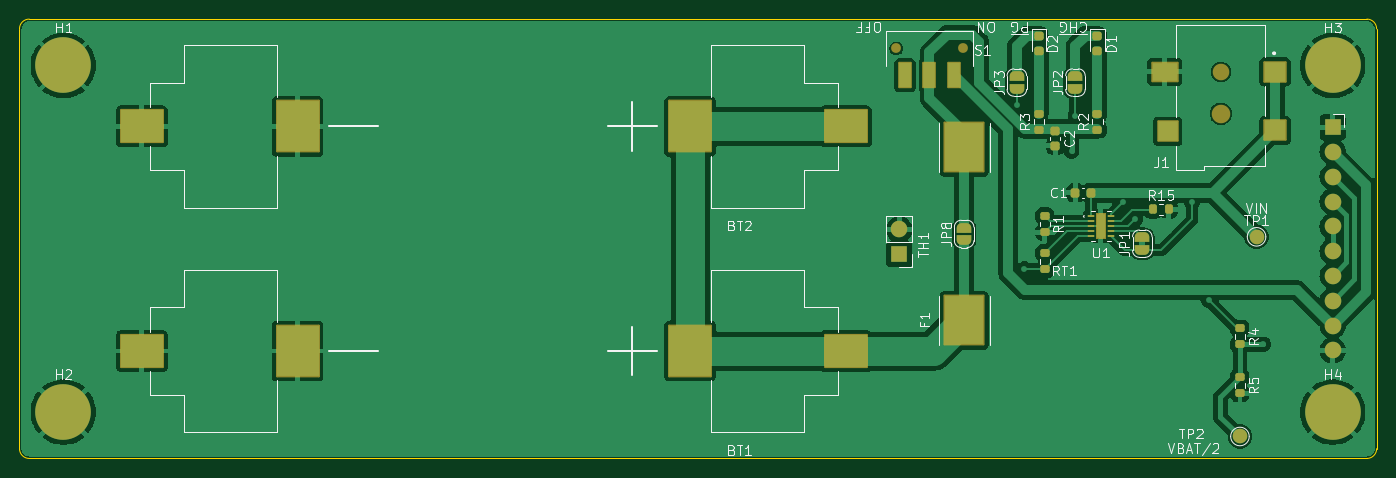
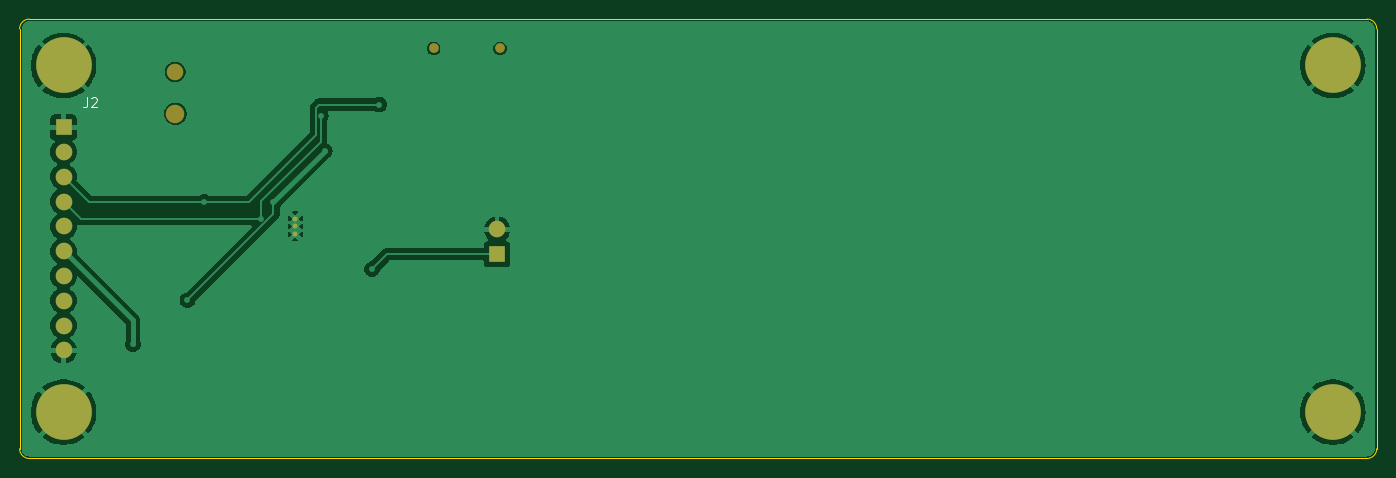
Circuit board: 9 layer files. Board 139.0 x 45.0 mm.
- bottom_copper: newbatt-B_Cu.gbr (50651 bytes)
- bottom_mask: newbatt-B_Mask.gbr (1527 bytes)
- paste: newbatt-B_Paste.gbr (447 bytes)
- bottom_silk: newbatt-B_Silkscreen.gbr (1222 bytes)
- outline: newbatt-Edge_Cuts.gbr (971 bytes)
- top_copper: newbatt-F_Cu.gbr (104681 bytes)
- top_mask: newbatt-F_Mask.gbr (7264 bytes)
- paste: newbatt-F_Paste.gbr (4922 bytes)
- top_silk: newbatt-F_Silkscreen.gbr (43190 bytes)

=== bottom_copper: newbatt-B_Cu.gbr (50651 bytes, source omitted) ===
=== bottom_mask: newbatt-B_Mask.gbr ===
%TF.GenerationSoftware,KiCad,Pcbnew,8.0.5*%
%TF.CreationDate,2024-11-15T16:00:42-08:00*%
%TF.ProjectId,newbatt,6e657762-6174-4742-9e6b-696361645f70,3*%
%TF.SameCoordinates,Original*%
%TF.FileFunction,Soldermask,Bot*%
%TF.FilePolarity,Negative*%
%FSLAX46Y46*%
G04 Gerber Fmt 4.6, Leading zero omitted, Abs format (unit mm)*
G04 Created by KiCad (PCBNEW 8.0.5) date 2024-11-15 16:00:42*
%MOMM*%
%LPD*%
G01*
G04 APERTURE LIST*
%ADD10C,1.900000*%
%ADD11C,1.700000*%
%ADD12C,3.600000*%
%ADD13C,5.700000*%
%ADD14C,1.000000*%
%ADD15R,1.700000X1.700000*%
%ADD16O,1.700000X1.700000*%
%ADD17C,0.508000*%
G04 APERTURE END LIST*
D10*
%TO.C,J1*%
X138050000Y-24700000D03*
D11*
X138050000Y-20400000D03*
%TD*%
D12*
%TO.C,H4*%
X149500000Y-55250000D03*
D13*
X149500000Y-55250000D03*
%TD*%
D12*
%TO.C,H1*%
X19500000Y-19750000D03*
D13*
X19500000Y-19750000D03*
%TD*%
D14*
%TO.C,S1*%
X104800000Y-18000000D03*
X111600000Y-18000000D03*
%TD*%
D12*
%TO.C,H3*%
X149500000Y-19750000D03*
D13*
X149500000Y-19750000D03*
%TD*%
D15*
%TO.C,J2*%
X149500000Y-26070000D03*
D16*
X149500000Y-28610000D03*
X149500000Y-31150000D03*
X149500000Y-33690000D03*
X149500000Y-36230000D03*
X149500000Y-38770000D03*
X149500000Y-41310000D03*
X149500000Y-43850000D03*
X149500000Y-46390000D03*
X149500000Y-48930000D03*
%TD*%
D17*
%TO.C,U1*%
X125750000Y-35425200D03*
X125750000Y-36212600D03*
X125750000Y-37000000D03*
%TD*%
D16*
%TO.C,TH1*%
X105100000Y-36535000D03*
D15*
X105100000Y-39075000D03*
%TD*%
D12*
%TO.C,H2*%
X19500000Y-55250000D03*
D13*
X19500000Y-55250000D03*
%TD*%
M02*

=== paste: newbatt-B_Paste.gbr ===
%TF.GenerationSoftware,KiCad,Pcbnew,8.0.5*%
%TF.CreationDate,2024-11-15T16:00:42-08:00*%
%TF.ProjectId,newbatt,6e657762-6174-4742-9e6b-696361645f70,3*%
%TF.SameCoordinates,Original*%
%TF.FileFunction,Paste,Bot*%
%TF.FilePolarity,Positive*%
%FSLAX46Y46*%
G04 Gerber Fmt 4.6, Leading zero omitted, Abs format (unit mm)*
G04 Created by KiCad (PCBNEW 8.0.5) date 2024-11-15 16:00:42*
%MOMM*%
%LPD*%
G01*
G04 APERTURE LIST*
G04 APERTURE END LIST*
M02*

=== bottom_silk: newbatt-B_Silkscreen.gbr ===
%TF.GenerationSoftware,KiCad,Pcbnew,8.0.5*%
%TF.CreationDate,2024-11-15T16:00:42-08:00*%
%TF.ProjectId,newbatt,6e657762-6174-4742-9e6b-696361645f70,3*%
%TF.SameCoordinates,Original*%
%TF.FileFunction,Legend,Bot*%
%TF.FilePolarity,Positive*%
%FSLAX46Y46*%
G04 Gerber Fmt 4.6, Leading zero omitted, Abs format (unit mm)*
G04 Created by KiCad (PCBNEW 8.0.5) date 2024-11-15 16:00:42*
%MOMM*%
%LPD*%
G01*
G04 APERTURE LIST*
%ADD10C,0.150000*%
G04 APERTURE END LIST*
D10*
X147083333Y-23024819D02*
X147083333Y-23739104D01*
X147083333Y-23739104D02*
X147130952Y-23881961D01*
X147130952Y-23881961D02*
X147226190Y-23977200D01*
X147226190Y-23977200D02*
X147369047Y-24024819D01*
X147369047Y-24024819D02*
X147464285Y-24024819D01*
X146654761Y-23120057D02*
X146607142Y-23072438D01*
X146607142Y-23072438D02*
X146511904Y-23024819D01*
X146511904Y-23024819D02*
X146273809Y-23024819D01*
X146273809Y-23024819D02*
X146178571Y-23072438D01*
X146178571Y-23072438D02*
X146130952Y-23120057D01*
X146130952Y-23120057D02*
X146083333Y-23215295D01*
X146083333Y-23215295D02*
X146083333Y-23310533D01*
X146083333Y-23310533D02*
X146130952Y-23453390D01*
X146130952Y-23453390D02*
X146702380Y-24024819D01*
X146702380Y-24024819D02*
X146083333Y-24024819D01*
M02*

=== outline: newbatt-Edge_Cuts.gbr ===
%TF.GenerationSoftware,KiCad,Pcbnew,8.0.5*%
%TF.CreationDate,2024-11-15T16:00:43-08:00*%
%TF.ProjectId,newbatt,6e657762-6174-4742-9e6b-696361645f70,3*%
%TF.SameCoordinates,Original*%
%TF.FileFunction,Profile,NP*%
%FSLAX46Y46*%
G04 Gerber Fmt 4.6, Leading zero omitted, Abs format (unit mm)*
G04 Created by KiCad (PCBNEW 8.0.5) date 2024-11-15 16:00:43*
%MOMM*%
%LPD*%
G01*
G04 APERTURE LIST*
%TA.AperFunction,Profile*%
%ADD10C,0.050000*%
%TD*%
G04 APERTURE END LIST*
D10*
X154000000Y-59000000D02*
G75*
G02*
X153000000Y-60000000I-1000000J0D01*
G01*
X15000000Y-16000000D02*
G75*
G02*
X16000000Y-15000000I1000000J0D01*
G01*
X15000000Y-16000000D02*
X15000000Y-59000000D01*
X154000000Y-59000000D02*
X154000000Y-16000000D01*
X16000000Y-15000000D02*
X153000000Y-15000000D01*
X16000000Y-60000000D02*
G75*
G02*
X15000000Y-59000000I0J1000000D01*
G01*
X16000000Y-60000000D02*
X153000000Y-60000000D01*
X153000000Y-15000000D02*
G75*
G02*
X154000000Y-16000000I0J-1000000D01*
G01*
M02*

=== top_copper: newbatt-F_Cu.gbr (104681 bytes, source omitted) ===
=== top_mask: newbatt-F_Mask.gbr (7264 bytes, source omitted) ===
=== paste: newbatt-F_Paste.gbr ===
%TF.GenerationSoftware,KiCad,Pcbnew,8.0.5*%
%TF.CreationDate,2024-11-15T16:00:42-08:00*%
%TF.ProjectId,newbatt,6e657762-6174-4742-9e6b-696361645f70,3*%
%TF.SameCoordinates,Original*%
%TF.FileFunction,Paste,Top*%
%TF.FilePolarity,Positive*%
%FSLAX46Y46*%
G04 Gerber Fmt 4.6, Leading zero omitted, Abs format (unit mm)*
G04 Created by KiCad (PCBNEW 8.0.5) date 2024-11-15 16:00:42*
%MOMM*%
%LPD*%
G01*
G04 APERTURE LIST*
G04 Aperture macros list*
%AMRoundRect*
0 Rectangle with rounded corners*
0 $1 Rounding radius*
0 $2 $3 $4 $5 $6 $7 $8 $9 X,Y pos of 4 corners*
0 Add a 4 corners polygon primitive as box body*
4,1,4,$2,$3,$4,$5,$6,$7,$8,$9,$2,$3,0*
0 Add four circle primitives for the rounded corners*
1,1,$1+$1,$2,$3*
1,1,$1+$1,$4,$5*
1,1,$1+$1,$6,$7*
1,1,$1+$1,$8,$9*
0 Add four rect primitives between the rounded corners*
20,1,$1+$1,$2,$3,$4,$5,0*
20,1,$1+$1,$4,$5,$6,$7,0*
20,1,$1+$1,$6,$7,$8,$9,0*
20,1,$1+$1,$8,$9,$2,$3,0*%
G04 Aperture macros list end*
%ADD10C,0.000000*%
%ADD11R,2.200000X2.000000*%
%ADD12R,2.600000X1.900000*%
%ADD13R,2.000000X2.000000*%
%ADD14RoundRect,0.200000X-0.200000X-0.275000X0.200000X-0.275000X0.200000X0.275000X-0.200000X0.275000X0*%
%ADD15R,4.000000X5.000000*%
%ADD16R,1.200000X2.500000*%
%ADD17RoundRect,0.200000X0.275000X-0.200000X0.275000X0.200000X-0.275000X0.200000X-0.275000X-0.200000X0*%
%ADD18R,4.300000X3.300000*%
%ADD19R,4.300000X5.200000*%
%ADD20RoundRect,0.225000X-0.250000X0.225000X-0.250000X-0.225000X0.250000X-0.225000X0.250000X0.225000X0*%
%ADD21RoundRect,0.225000X0.225000X0.250000X-0.225000X0.250000X-0.225000X-0.250000X0.225000X-0.250000X0*%
%ADD22RoundRect,0.200000X-0.275000X0.200000X-0.275000X-0.200000X0.275000X-0.200000X0.275000X0.200000X0*%
%ADD23RoundRect,0.218750X-0.256250X0.218750X-0.256250X-0.218750X0.256250X-0.218750X0.256250X0.218750X0*%
%ADD24R,0.660400X0.304800*%
G04 APERTURE END LIST*
D10*
%TO.C,U1*%
G36*
X125650000Y-35183779D02*
G01*
X125508579Y-35325200D01*
X125355030Y-35325200D01*
X125355030Y-35030230D01*
X125650000Y-35030230D01*
X125650000Y-35183779D01*
G37*
G36*
X125650000Y-37241421D02*
G01*
X125650000Y-37394970D01*
X125355030Y-37394970D01*
X125355030Y-37100000D01*
X125508579Y-37100000D01*
X125650000Y-37241421D01*
G37*
G36*
X126144970Y-35325200D02*
G01*
X125991421Y-35325200D01*
X125850000Y-35183779D01*
X125850000Y-35030230D01*
X126144970Y-35030230D01*
X126144970Y-35325200D01*
G37*
G36*
X126144970Y-37394970D02*
G01*
X125850000Y-37394970D01*
X125850000Y-37241421D01*
X125991421Y-37100000D01*
X126144970Y-37100000D01*
X126144970Y-37394970D01*
G37*
G36*
X125650000Y-35666621D02*
G01*
X125650000Y-35971179D01*
X125508579Y-36112600D01*
X125355030Y-36112600D01*
X125355030Y-35525200D01*
X125508579Y-35525200D01*
X125650000Y-35666621D01*
G37*
G36*
X125650000Y-36454021D02*
G01*
X125650000Y-36758579D01*
X125508579Y-36900000D01*
X125355030Y-36900000D01*
X125355030Y-36312600D01*
X125508579Y-36312600D01*
X125650000Y-36454021D01*
G37*
G36*
X126144970Y-36112600D02*
G01*
X125991421Y-36112600D01*
X125850000Y-35971179D01*
X125850000Y-35666621D01*
X125991421Y-35525200D01*
X126144970Y-35525200D01*
X126144970Y-36112600D01*
G37*
G36*
X126144970Y-36900000D02*
G01*
X125991421Y-36900000D01*
X125850000Y-36758579D01*
X125850000Y-36454021D01*
X125991421Y-36312600D01*
X126144970Y-36312600D01*
X126144970Y-36900000D01*
G37*
%TD*%
D11*
%TO.C,J1*%
X143600000Y-26400000D03*
X143600000Y-20400000D03*
D12*
X132300000Y-20400000D03*
D13*
X132600000Y-26500000D03*
%TD*%
D14*
%TO.C,R15*%
X131075000Y-34500000D03*
X132725000Y-34500000D03*
%TD*%
D15*
%TO.C,F1*%
X111750000Y-45850000D03*
X111750000Y-28150000D03*
%TD*%
D16*
%TO.C,S1*%
X105700000Y-20750000D03*
X108200000Y-20750000D03*
X110700000Y-20750000D03*
%TD*%
D17*
%TO.C,R2*%
X125400000Y-26325000D03*
X125400000Y-24675000D03*
%TD*%
D18*
%TO.C,BT2*%
X99635000Y-26000000D03*
D19*
X83685000Y-26000000D03*
X43485000Y-26000000D03*
D18*
X27535000Y-26000000D03*
%TD*%
%TO.C,BT1*%
X99635000Y-49000000D03*
D19*
X83685000Y-49000000D03*
X43485000Y-49000000D03*
D18*
X27535000Y-49000000D03*
%TD*%
D20*
%TO.C,C2*%
X121100000Y-26425000D03*
X121100000Y-27975000D03*
%TD*%
D21*
%TO.C,C1*%
X124700000Y-32800000D03*
X123150000Y-32800000D03*
%TD*%
D22*
%TO.C,R1*%
X120000000Y-35175000D03*
X120000000Y-36825000D03*
%TD*%
D23*
%TO.C,D2*%
X119400000Y-16712500D03*
X119400000Y-18287500D03*
%TD*%
D22*
%TO.C,RT1*%
X120000000Y-38975000D03*
X120000000Y-40625000D03*
%TD*%
D24*
%TO.C,U1*%
X124721300Y-35212599D03*
X124721300Y-35712601D03*
X124721300Y-36212600D03*
X124721300Y-36712599D03*
X124721300Y-37212601D03*
X126778700Y-37212601D03*
X126778700Y-36712599D03*
X126778700Y-36212600D03*
X126778700Y-35712601D03*
X126778700Y-35212599D03*
%TD*%
D17*
%TO.C,R3*%
X119400000Y-26325000D03*
X119400000Y-24675000D03*
%TD*%
D23*
%TO.C,D1*%
X125400000Y-16712500D03*
X125400000Y-18287500D03*
%TD*%
D22*
%TO.C,R4*%
X140000000Y-46675000D03*
X140000000Y-48325000D03*
%TD*%
%TO.C,R5*%
X140000000Y-51675000D03*
X140000000Y-53325000D03*
%TD*%
M02*

=== top_silk: newbatt-F_Silkscreen.gbr (43190 bytes, source omitted) ===
